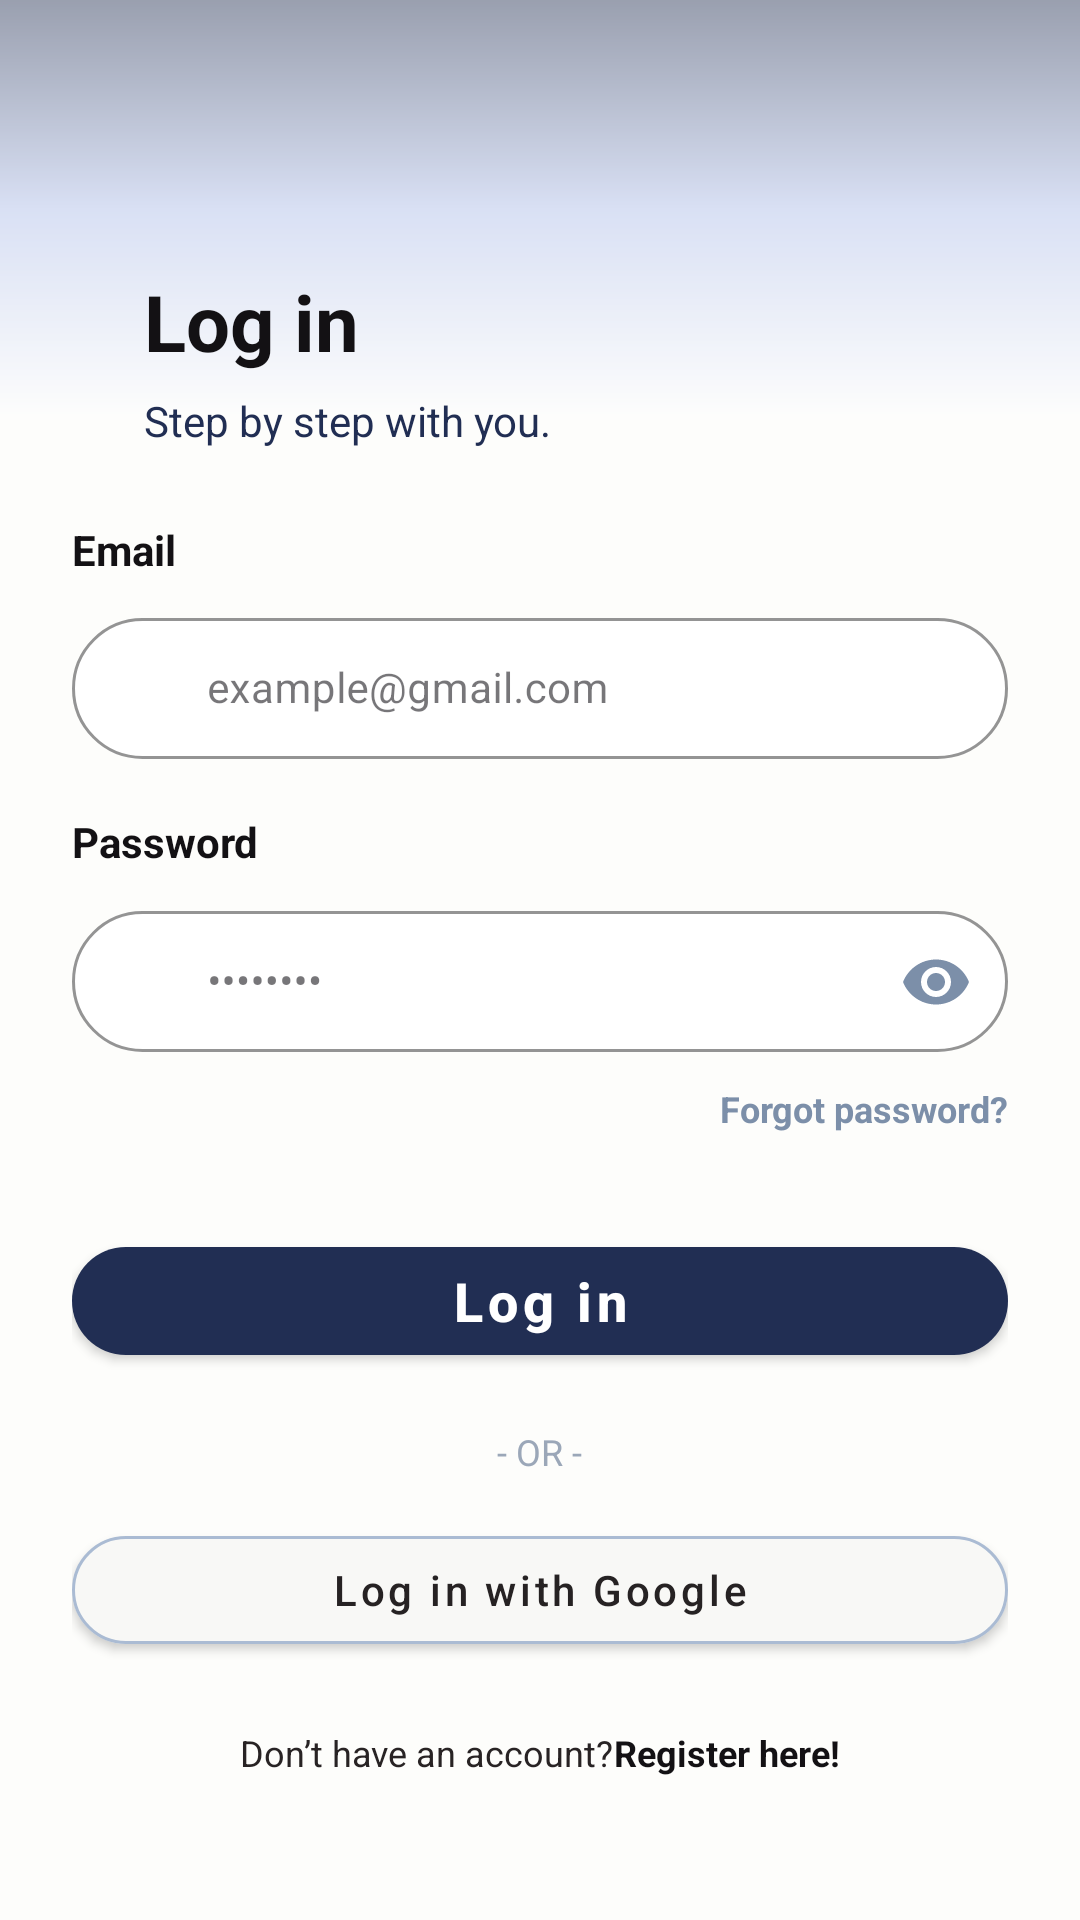

Write the Android layout XML for this screen, with the resource values it uses.
<!-- AndroidManifest.xml: application theme Theme.DownSteps1 -->
<!-- res/layout/activity_login.xml -->
<?xml version='1.0' encoding='UTF-8'?>
<androidx.constraintlayout.widget.ConstraintLayout xmlns:android="http://schemas.android.com/apk/res/android"
    xmlns:app="http://schemas.android.com/apk/res-auto"
    xmlns:tools="http://schemas.android.com/tools"
    android:id="@+id/loginPage"
    android:layout_width="match_parent"
    android:layout_height="match_parent"
    android:background="@color/bg_main"
    tools:context=".ui.LoginActivity">

    
    <View
        android:id="@+id/topShape"
        style="@style/TopShape"
        android:layout_width="0dp"
        android:layout_height="140dp"
        android:alpha="0.45"
        app:layout_constraintEnd_toEndOf="parent"
        app:layout_constraintStart_toStartOf="parent"
        app:layout_constraintTop_toTopOf="parent" />

    
    
    <androidx.core.widget.NestedScrollView
        android:id="@+id/scrollContent"
        android:layout_width="0dp"
        android:layout_height="0dp"
        android:clipToPadding="false"
        android:fillViewport="true"
        android:paddingStart="24dp"
        android:paddingTop="8dp"
        android:paddingEnd="24dp"
        android:paddingBottom="24dp"
        android:scrollbars="none"
        app:layout_constraintBottom_toBottomOf="parent"
        app:layout_constraintEnd_toEndOf="parent"
        app:layout_constraintStart_toStartOf="parent"
        app:layout_constraintTop_toTopOf="parent"
        app:layout_constraintVertical_bias="0.5">

        <LinearLayout
            android:layout_width="match_parent"
            android:layout_height="match_parent"
            android:gravity="center_vertical"
            android:orientation="vertical">

            <LinearLayout
                android:id="@+id/headerLayout"
                style="@style/Header"
                android:layout_width="match_parent"
                android:layout_height="wrap_content"
                android:orientation="vertical">

                <TextView
                    android:id="@+id/tvTitle"
                    style="@style/Text.Title"
                    android:layout_width="wrap_content"
                    android:layout_height="wrap_content"
                    android:text="@string/log_in"/>

                <TextView
                    android:id="@+id/tvSubTitle"
                    style="@style/Text.Subtitle"
                    android:layout_width="wrap_content"
                    android:layout_height="wrap_content"
                    android:layout_marginTop="6dp"
                    android:text="@string/login_subtitle" />
            </LinearLayout>

            
            <TextView
                style="@style/Text.Label"
                android:layout_width="wrap_content"
                android:layout_height="wrap_content"
                android:text="@string/email"/>

            <com.google.android.material.textfield.TextInputLayout
                android:id="@+id/emailLayout"
                style="@style/Input.Rounded"
                android:layout_width="match_parent"
                android:layout_height="wrap_content"
                android:layout_marginTop="8dp"
                android:hint="example@gmail.com"
                app:startIconDrawable="@drawable/ic_mail"
                app:startIconTint="@color/input_icon">

                <com.google.android.material.textfield.TextInputEditText
                    android:id="@+id/etEmail"
                    style="@style/EditText"
                    android:layout_width="match_parent"
                    android:layout_height="wrap_content"
                    android:inputType="textEmailAddress" />
            </com.google.android.material.textfield.TextInputLayout>

            
            <TextView
                style="@style/Text.Label"
                android:layout_width="wrap_content"
                android:layout_height="wrap_content"
                android:layout_marginTop="18dp"
                android:text="@string/password" />

            <com.google.android.material.textfield.TextInputLayout
                android:id="@+id/passwordLayout"
                style="@style/Input.Rounded"
                android:layout_width="match_parent"
                android:layout_height="wrap_content"
                android:layout_marginTop="8dp"
                android:hint="••••••••"
                app:endIconMode="password_toggle"
                app:endIconTint="@color/input_icon"
                app:startIconDrawable="@drawable/ic_lock"
                app:startIconTint="@color/input_icon">

                <com.google.android.material.textfield.TextInputEditText
                    android:id="@+id/etPassword"
                    style="@style/EditText"
                    android:layout_width="match_parent"
                    android:layout_height="wrap_content"
                    android:inputType="textPassword" />
            </com.google.android.material.textfield.TextInputLayout>

            
            <TextView
                android:id="@+id/tvForgot"
                style="@style/Text.Link.Small"
                android:layout_width="wrap_content"
                android:layout_height="wrap_content"
                android:layout_gravity="end"
                android:layout_marginTop="10dp"
                android:text="@string/forgot_password"/>

            
            <com.google.android.material.button.MaterialButton
                android:id="@+id/btnLogin"
                style="@style/Btn.PrimaryLarge"
                android:layout_width="match_parent"
                android:layout_height="wrap_content"
                android:layout_marginTop="32dp"
                android:text="@string/log_in" />

            
            <TextView
                android:layout_width="wrap_content"
                android:layout_height="wrap_content"
                android:layout_gravity="center_horizontal"
                android:layout_marginTop="18dp"
                android:text="@string/or_separator"
                android:textColor="@color/text_or"
                android:textSize="12sp" />

            
            <com.google.android.material.button.MaterialButton
                android:id="@+id/btnGoogle"
                style="@style/Btn.Secondary"
                android:layout_width="match_parent"
                android:layout_height="wrap_content"
                android:layout_marginTop="14dp"
                android:text="@string/login_with_google"
                app:cornerRadius="28dp"
                app:icon="@drawable/ic_google"
                app:iconGravity="textStart"
                app:iconPadding="10dp"
                app:iconTint="@null" />

            
            <LinearLayout
                android:layout_width="wrap_content"
                android:layout_height="wrap_content"
                android:layout_gravity="center_horizontal"
                android:layout_marginTop="22dp"
                android:orientation="horizontal">

                <TextView
                    style="@style/Text.Small"
                    android:layout_width="wrap_content"
                    android:layout_height="wrap_content"
                    android:text="@string/dont_have_account" />

                <TextView
                    android:id="@+id/btnGoSignup"
                    style="@style/Text.Link.Primary"
                    android:layout_width="wrap_content"
                    android:layout_height="wrap_content"
                    android:text="@string/register_here"/>
            </LinearLayout>

        </LinearLayout>
    </androidx.core.widget.NestedScrollView>
</androidx.constraintlayout.widget.ConstraintLayout>
<!-- resources referenced by this layout -->
<resources>
  <color name="bg_main">#FDFDFB</color>
  <color name="input_icon">#7C8FA9</color>
  <color name="text_or">#9BA7B8</color>
  <string name="dont_have_account">Don’t have an account?</string>
  <string name="email">Email</string>
  <string name="forgot_password">Forgot password?</string>
  <string name="log_in">Log in</string>
  <string name="login_subtitle">Step by step with you.</string>
  <string name="login_with_google">Log in with Google</string>
  <string name="or_separator">- OR -</string>
  <string name="password">Password</string>
  <string name="register_here">Register here!</string>
  <style name="Btn.PrimaryLarge" parent="Btn.Primary">
          <item name="android:layout_height">70dp</item>
          <item name="android:textSize">18sp</item>
          <item name="cornerRadius">35dp</item>
      </style>
  <style name="Header">
          <item name="android:paddingStart">24dp</item>
          <item name="android:paddingTop">58dp</item>
          <item name="android:paddingEnd">24dp</item>
          <item name="android:paddingBottom">24dp</item>
      </style>
  <style name="Input.Rounded" parent="Input">
          <item name="boxCornerRadiusTopStart">24dp</item>
          <item name="boxCornerRadiusTopEnd">24dp</item>
          <item name="boxCornerRadiusBottomStart">24dp</item>
          <item name="boxCornerRadiusBottomEnd">24dp</item>
      </style>
  <style name="Text.Label">
          <item name="android:textColor">@color/text_label</item>
          <item name="android:textSize">14sp</item>
          <item name="android:textStyle">bold</item>
      </style>
  <style name="Text.Link.Primary" parent="Text.Small">
          <item name="android:textColor">@color/text_signup</item>
          <item name="android:textStyle">bold</item>
      </style>
  <style name="Text.Link.Small" parent="Text.Small">
          <item name="android:textColor">@color/text_forgot</item>
          <item name="android:textStyle">bold</item>
      </style>
  <style name="Text.Small">
          <item name="android:textColor">@color/text_small</item>
          <item name="android:textSize">12sp</item>
      </style>
  <style name="Text.Subtitle">
          <item name="android:textColor">@color/text_subtitle</item>
          <item name="android:textSize">14sp</item>
      </style>
  <style name="Text.Title">
          <item name="android:textColor">@color/text_title</item>
          <item name="android:textSize">26sp</item>
          <item name="android:textStyle">bold</item>
      </style>
  <style name="TopShape">
          <item name="android:background">@drawable/bg_top</item>
          <item name="android:alpha">0.45</item>
      </style>
  <style name="Theme.DownSteps1" parent="Base.Theme.DownSteps1" />
  <color name="text_google">#262223</color>
  <color name="btn_secondary_bg">#F8F8F6</color>
  <color name="btn_secondary_border">#AABBD3</color>
  <color name="text_input">#131114</color>
  <color name="text_hint">#212E53</color>
  <color name="text_label">#131114</color>
  <color name="text_signup">#131114</color>
  <color name="text_forgot">#7C8FA9</color>
  <color name="text_small">#282324</color>
  <color name="text_subtitle">#212E53</color>
  <color name="text_title">#131114</color>
  <!-- drawable bg_top (drawable) -->
  <shape xmlns:android="http://schemas.android.com/apk/res/android"
      android:shape="rectangle">
  
      <gradient
          android:angle="270"
          android:startColor="#212E53"
          android:centerColor="#AEBEED"
          android:endColor="#FFFFFF" />
  
  </shape>
  <style name="Base.Theme.DownSteps1" parent="Theme.Material3.DayNight.NoActionBar">
          
          
          <item name="colorPrimary">@color/btn_primary</item>
          <item name="colorSecondary">@color/btn_primary</item>
          <item name="colorAccent">@color/btn_primary</item>
      </style>
  <color name="white">#FFFFFF</color>
  <color name="btn_primary">#212E53</color>
  <color name="input_bg">#FFFFFF</color>
  <color name="input_border">#AABBD3</color>
  <color name="text_hint_layout">#AABBD3</color>
</resources>
